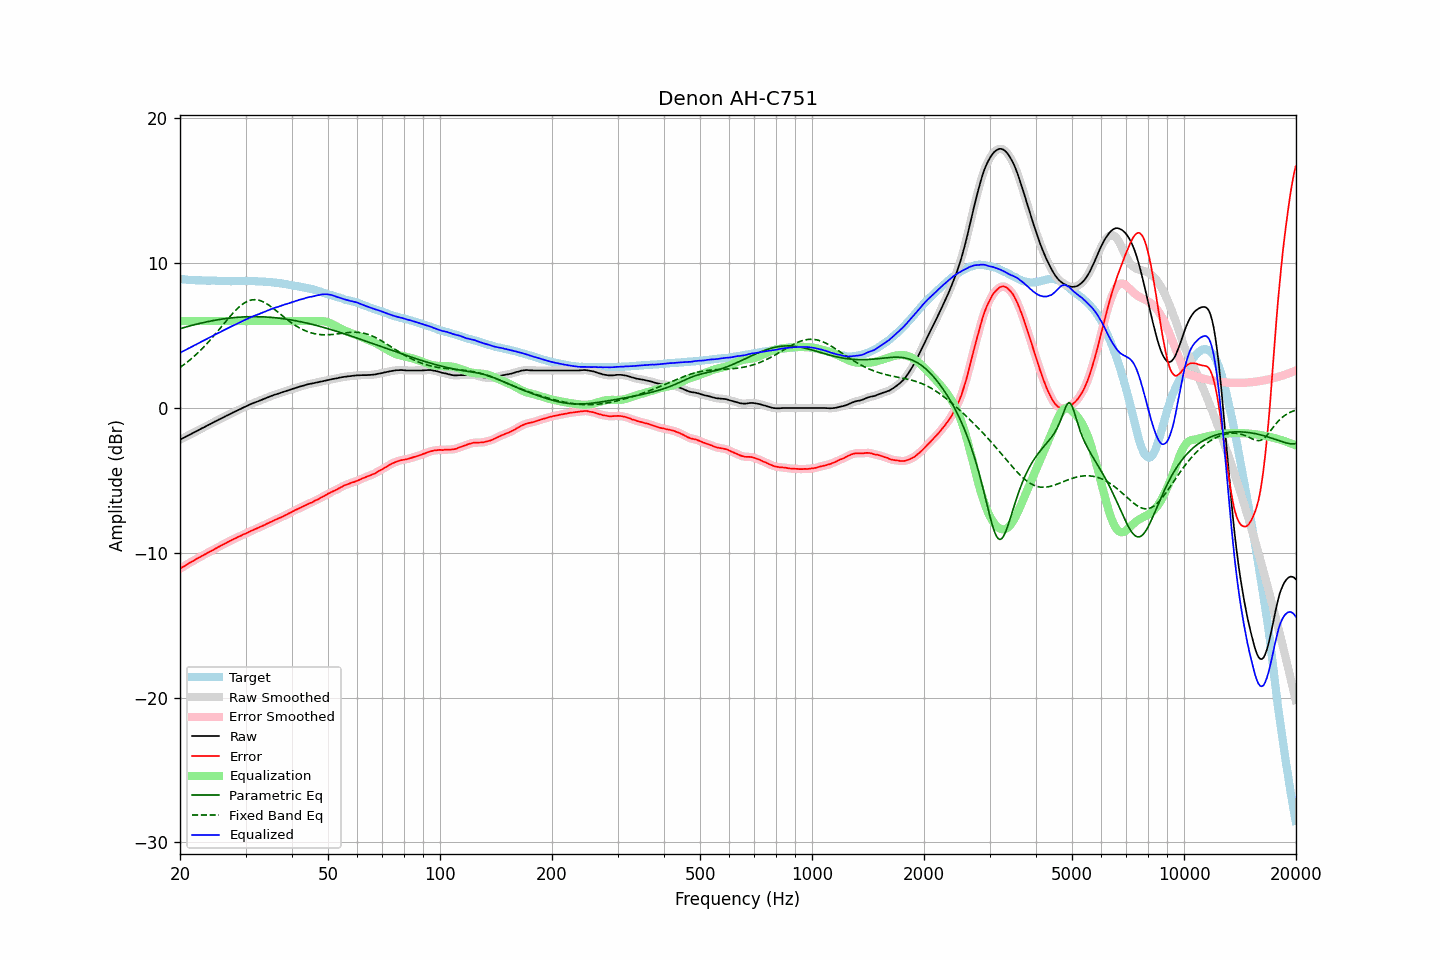

Values plotted in this chart, from the file beside it:
frequency, raw, error, smoothed, error_smoothed, equalization, parametric_eq, fixed_band_eq, equalized_raw, equalized_smoothed, target
20.00, -2.19, -11.10, -2.19, -11.10, 6.00, 5.48, 2.80, 3.81, 3.81, 8.91
20.20, -2.13, -11.02, -2.13, -11.03, 6.00, 5.51, 2.88, 3.87, 3.87, 8.89
20.40, -2.08, -10.96, -2.08, -10.96, 6.00, 5.54, 2.96, 3.92, 3.92, 8.88
20.61, -2.02, -10.90, -2.02, -10.89, 6.00, 5.57, 3.04, 3.98, 3.98, 8.88
20.81, -1.96, -10.82, -1.96, -10.83, 6.00, 5.60, 3.13, 4.04, 4.04, 8.86
21.02, -1.90, -10.75, -1.90, -10.76, 6.00, 5.63, 3.21, 4.10, 4.10, 8.85
21.23, -1.85, -10.69, -1.85, -10.69, 6.00, 5.67, 3.30, 4.15, 4.15, 8.84
21.44, -1.79, -10.64, -1.79, -10.63, 6.00, 5.69, 3.40, 4.21, 4.21, 8.85
21.66, -1.73, -10.57, -1.73, -10.57, 6.00, 5.72, 3.49, 4.27, 4.27, 8.84
21.87, -1.67, -10.50, -1.67, -10.51, 6.00, 5.75, 3.59, 4.33, 4.33, 8.83
22.09, -1.62, -10.44, -1.62, -10.44, 6.00, 5.78, 3.69, 4.38, 4.38, 8.82
22.31, -1.56, -10.38, -1.56, -10.38, 6.00, 5.81, 3.80, 4.44, 4.44, 8.82
22.54, -1.50, -10.31, -1.50, -10.32, 6.00, 5.83, 3.90, 4.50, 4.50, 8.81
22.76, -1.44, -10.26, -1.44, -10.25, 6.00, 5.86, 4.01, 4.56, 4.56, 8.82
22.99, -1.38, -10.19, -1.38, -10.19, 6.00, 5.89, 4.12, 4.62, 4.62, 8.81
23.22, -1.33, -10.13, -1.33, -10.13, 6.00, 5.91, 4.24, 4.67, 4.67, 8.80
23.45, -1.27, -10.07, -1.27, -10.07, 6.00, 5.93, 4.35, 4.73, 4.73, 8.80
23.69, -1.21, -10.01, -1.21, -10.01, 6.00, 5.96, 4.47, 4.79, 4.79, 8.80
23.92, -1.16, -9.96, -1.16, -9.95, 6.00, 5.98, 4.60, 4.84, 4.84, 8.80
24.16, -1.10, -9.90, -1.10, -9.90, 6.00, 6.00, 4.72, 4.90, 4.90, 8.80
24.40, -1.04, -9.84, -1.04, -9.84, 6.00, 6.02, 4.85, 4.96, 4.96, 8.81
24.65, -0.98, -9.79, -0.98, -9.78, 6.00, 6.05, 4.98, 5.02, 5.02, 8.80
24.89, -0.92, -9.71, -0.92, -9.72, 6.00, 6.07, 5.11, 5.08, 5.08, 8.79
25.14, -0.87, -9.65, -0.87, -9.65, 6.00, 6.08, 5.24, 5.13, 5.13, 8.78
25.39, -0.81, -9.59, -0.81, -9.59, 6.00, 6.10, 5.37, 5.19, 5.19, 8.78
25.65, -0.76, -9.53, -0.76, -9.53, 6.00, 6.12, 5.51, 5.24, 5.24, 8.77
25.91, -0.70, -9.47, -0.70, -9.47, 6.00, 6.14, 5.64, 5.30, 5.30, 8.77
26.16, -0.64, -9.42, -0.64, -9.42, 6.00, 6.15, 5.78, 5.36, 5.36, 8.78
26.43, -0.59, -9.36, -0.59, -9.36, 6.00, 6.17, 5.91, 5.41, 5.41, 8.77
26.69, -0.53, -9.30, -0.53, -9.30, 6.00, 6.18, 6.04, 5.47, 5.47, 8.77
26.96, -0.48, -9.25, -0.48, -9.24, 6.00, 6.20, 6.18, 5.52, 5.52, 8.77
27.23, -0.42, -9.18, -0.42, -9.18, 6.00, 6.21, 6.31, 5.58, 5.58, 8.76
27.50, -0.37, -9.12, -0.37, -9.13, 6.00, 6.22, 6.43, 5.63, 5.63, 8.75
27.77, -0.31, -9.07, -0.31, -9.07, 6.00, 6.23, 6.56, 5.69, 5.69, 8.76
28.05, -0.26, -9.02, -0.26, -9.02, 6.00, 6.25, 6.68, 5.74, 5.74, 8.76
28.33, -0.21, -8.97, -0.21, -8.97, 6.00, 6.26, 6.79, 5.79, 5.79, 8.76
28.62, -0.15, -8.91, -0.15, -8.92, 6.00, 6.26, 6.90, 5.85, 5.85, 8.76
28.90, -0.10, -8.87, -0.10, -8.86, 6.00, 6.27, 7.00, 5.90, 5.90, 8.77
29.19, -0.05, -8.82, -0.05, -8.81, 6.00, 6.28, 7.09, 5.95, 5.95, 8.77
29.48, 0.01, -8.75, 0.01, -8.76, 6.00, 6.29, 7.17, 6.01, 6.01, 8.77
29.78, 0.06, -8.70, 0.06, -8.71, 6.00, 6.29, 7.25, 6.06, 6.06, 8.76
30.08, 0.11, -8.67, 0.11, -8.66, 6.00, 6.30, 7.31, 6.11, 6.11, 8.78
30.38, 0.16, -8.61, 0.16, -8.61, 6.00, 6.30, 7.37, 6.16, 6.16, 8.77
30.68, 0.22, -8.55, 0.22, -8.56, 6.00, 6.30, 7.41, 6.22, 6.22, 8.77
30.99, 0.27, -8.50, 0.27, -8.50, 6.00, 6.31, 7.45, 6.27, 6.27, 8.77
31.30, 0.31, -8.46, 0.31, -8.45, 6.00, 6.31, 7.47, 6.31, 6.31, 8.77
31.61, 0.36, -8.40, 0.36, -8.40, 6.00, 6.31, 7.48, 6.36, 6.36, 8.76
31.93, 0.40, -8.35, 0.40, -8.36, 6.00, 6.31, 7.48, 6.40, 6.40, 8.75
32.24, 0.44, -8.31, 0.44, -8.30, 6.00, 6.31, 7.47, 6.44, 6.44, 8.75
32.57, 0.48, -8.26, 0.48, -8.26, 6.00, 6.30, 7.44, 6.48, 6.48, 8.74
32.89, 0.53, -8.20, 0.53, -8.21, 6.00, 6.30, 7.41, 6.53, 6.53, 8.73
33.22, 0.57, -8.16, 0.57, -8.16, 6.00, 6.30, 7.37, 6.57, 6.57, 8.73
33.55, 0.62, -8.11, 0.62, -8.11, 6.00, 6.29, 7.32, 6.62, 6.62, 8.73
33.89, 0.66, -8.06, 0.66, -8.06, 6.00, 6.29, 7.26, 6.66, 6.66, 8.72
34.23, 0.71, -7.99, 0.71, -8.00, 6.00, 6.28, 7.20, 6.71, 6.71, 8.70
34.57, 0.75, -7.95, 0.75, -7.95, 6.00, 6.27, 7.12, 6.75, 6.75, 8.70
34.92, 0.80, -7.89, 0.80, -7.90, 6.00, 6.26, 7.05, 6.80, 6.80, 8.69
35.27, 0.84, -7.86, 0.84, -7.84, 6.00, 6.25, 6.97, 6.84, 6.84, 8.70
35.62, 0.88, -7.78, 0.88, -7.79, 6.00, 6.24, 6.88, 6.88, 6.88, 8.66
35.97, 0.92, -7.74, 0.92, -7.74, 6.00, 6.23, 6.79, 6.92, 6.92, 8.66
... 635 more rows
